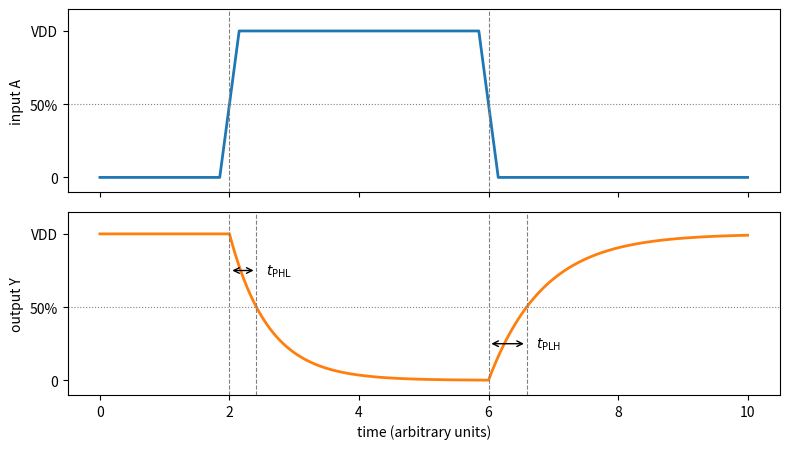

This chart was generated by the following Python code:
"""Propagation delay of an inverter driving a capacitive load: the delays are
measured between the 50% points of the input and the output; t_PHL and t_PLH
differ because the pull-down and pull-up resistances differ."""

import numpy as np
import matplotlib.pyplot as plt

VDD = 1.0
t = np.linspace(0, 10, 2001)
t_rise, t_fall = 2.0, 6.0
tau_r, tau_f = 0.85, 0.6        # pull-up is weaker than pull-down
edge = 0.3


def ramp(t, t0, up):
    x = np.clip((t - t0) / edge + 0.5, 0, 1)
    return x if up else 1 - x


vin = np.where(t < 4, ramp(t, t_rise, True), ramp(t, t_fall, False))
vout = np.ones_like(t)
fall = t >= t_rise
vout[fall] = np.exp(-(t[fall] - t_rise) / tau_f)
rise = t >= t_fall
v0 = np.exp(-(t_fall - t_rise) / tau_f)
vout[rise] = 1 - (1 - v0) * np.exp(-(t[rise] - t_fall) / tau_r)

t50_fall = t_rise + tau_f * np.log(2)
t50_rise = t_fall + tau_r * np.log(2)

fig, axes = plt.subplots(2, 1, figsize=(8, 4.6), sharex=True)
for ax, y, name in ((axes[0], vin, "input A"), (axes[1], vout, "output Y")):
    ax.plot(t, y, color="C0" if name.startswith("in") else "C1", lw=2)
    ax.axhline(0.5, color="gray", lw=0.8, ls=":")
    ax.set_ylabel(name)
    ax.set_yticks([0, 0.5, 1])
    ax.set_yticklabels(["0", "50%", "VDD"])
    ax.set_ylim(-0.1, 1.15)
for tt in (t_rise, t_fall):
    for ax in axes:
        ax.axvline(tt, color="gray", lw=0.8, ls="--")
for tt in (t50_fall, t50_rise):
    axes[1].axvline(tt, color="gray", lw=0.8, ls="--")
axes[1].annotate("", xy=(t50_fall, 0.75), xytext=(t_rise, 0.75),
                 arrowprops=dict(arrowstyle="<->", lw=1))
axes[1].text(t50_fall + 0.15, 0.75, r"$t_{\mathrm{PHL}}$", ha="left", va="center", fontsize=10)
axes[1].annotate("", xy=(t50_rise, 0.25), xytext=(t_fall, 0.25),
                 arrowprops=dict(arrowstyle="<->", lw=1))
axes[1].text(t50_rise + 0.15, 0.25, r"$t_{\mathrm{PLH}}$", ha="left", va="center", fontsize=10)
axes[1].set_xlabel("time (arbitrary units)")
fig.tight_layout()
